Image classification data set "data3" (TylerLababidi/ASaAI on GitHub). Class labels (4): mild demented, moderate demented, non demented, very mild demented.

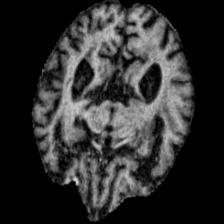
Label: moderate demented

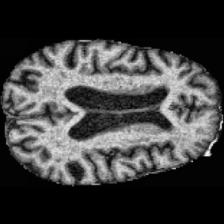
Label: very mild demented

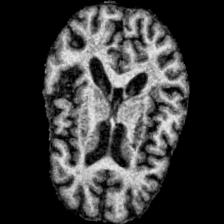
Label: mild demented

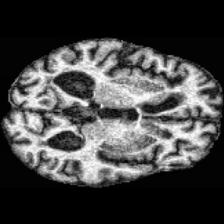
Label: mild demented

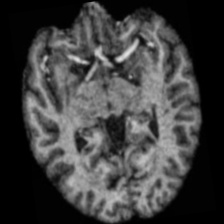
Label: non demented

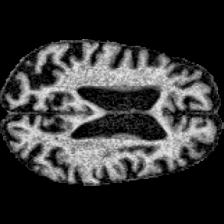
Label: moderate demented
